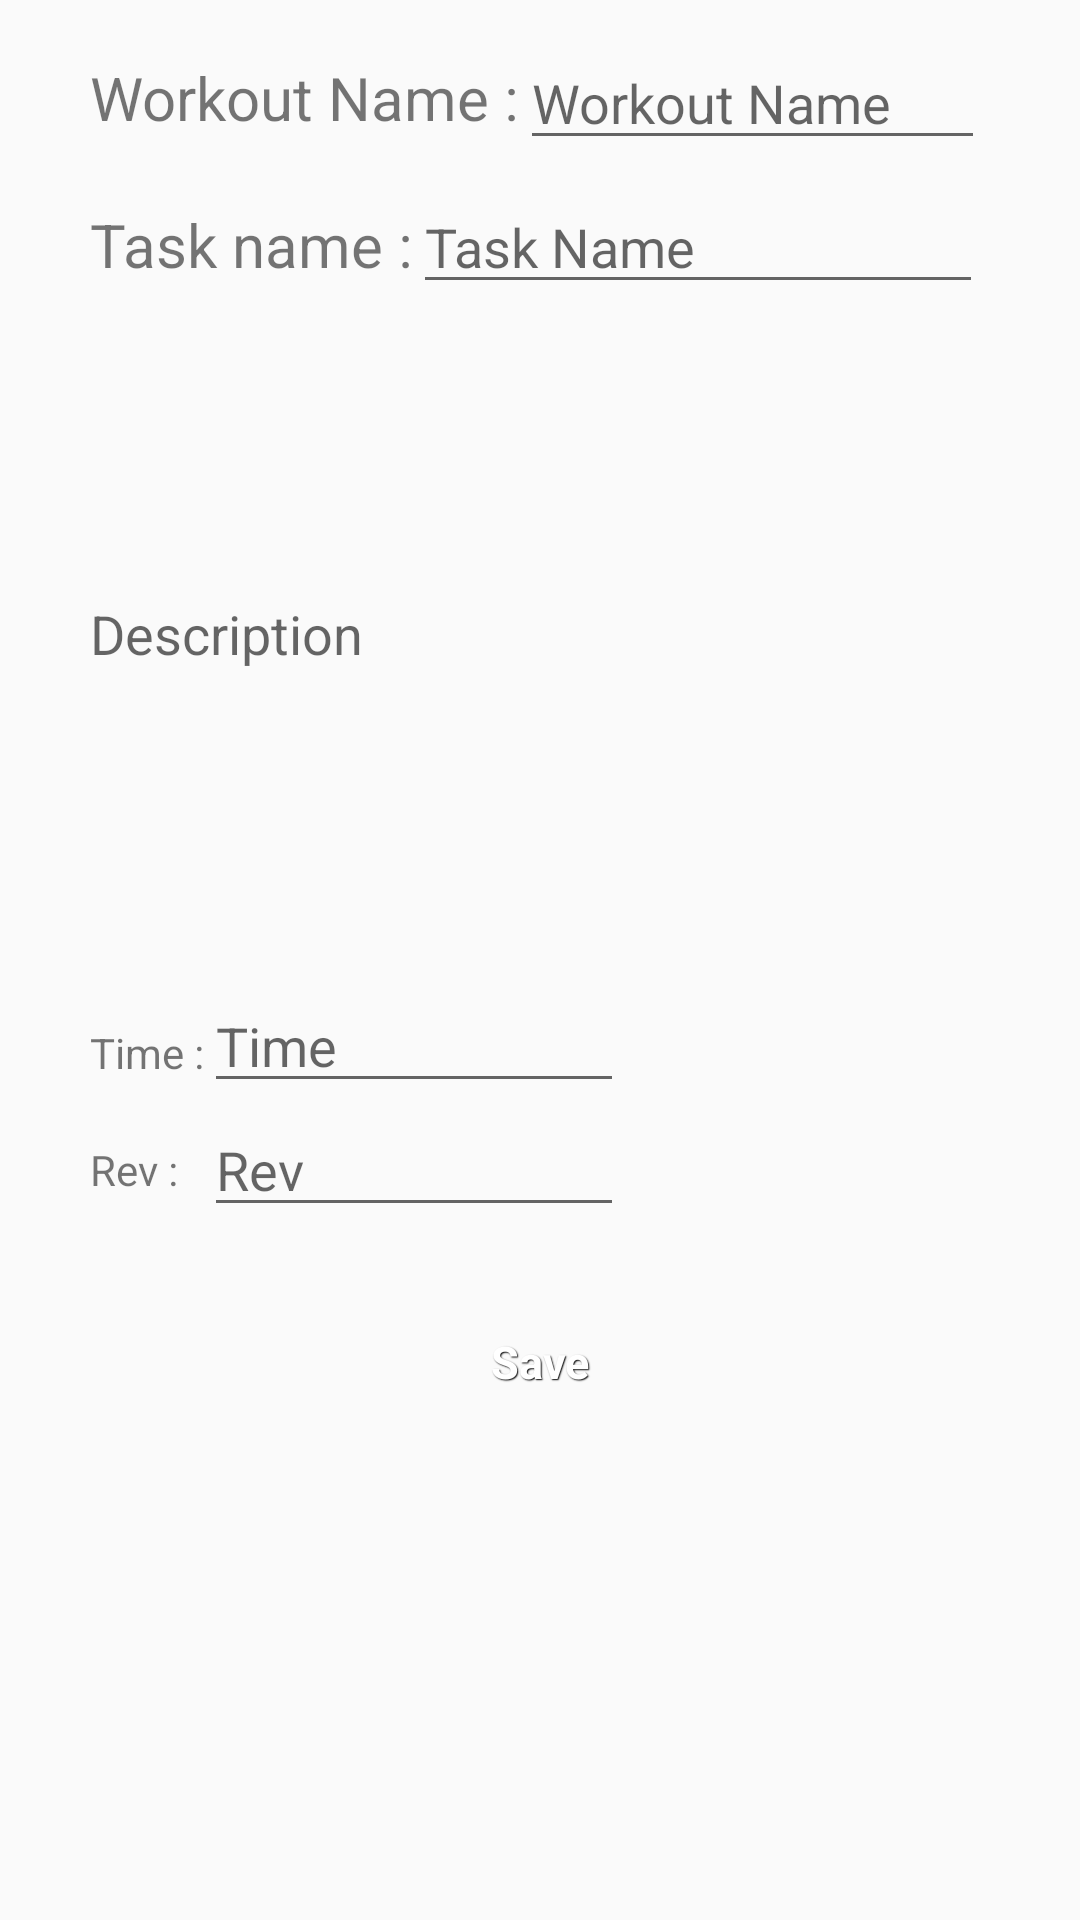

Layout XML and referenced resources for this Android screen:
<!-- AndroidManifest.xml: application theme AppTheme -->
<!-- res/layout/create_new_workout_page.xml -->
<?xml version="1.0" encoding="utf-8"?>
<RelativeLayout xmlns:android="http://schemas.android.com/apk/res/android"
    android:orientation="vertical"
    android:layout_width="match_parent"
    android:layout_height="match_parent">

    <TextView
        android:layout_width="wrap_content"
        android:layout_height="wrap_content"
        android:text="@string/tv_workoutName"
        android:id="@+id/label_CNW_WorkoutName"
        android:textSize="20sp"
        android:layout_alignParentTop="true"
        android:layout_alignStart="@+id/label_CNW_TaskName"
        android:layout_marginTop="19dp" />

    <EditText
        android:layout_width="155dp"
        android:layout_height="wrap_content"
        android:id="@+id/editText_CNW_WorkoutName"
        android:text=""
        android:hint="@string/workoutName"
        android:layout_marginTop="12dp"
        android:layout_toEndOf="@+id/label_CNW_WorkoutName" />

    <TextView
        android:layout_width="wrap_content"
        android:layout_height="wrap_content"
        android:text="@string/tv_taskName"
        android:id="@+id/label_CNW_TaskName"
        android:textSize="20sp"
        android:layout_alignBaseline="@+id/editText_CNW_TaskName"
        android:layout_alignBottom="@+id/editText_CNW_TaskName"
        android:layout_alignStart="@+id/btn_Save_CreateNewWorkout" />

    <EditText
        android:layout_width="190dp"
        android:layout_height="wrap_content"
        android:id="@+id/editText_CNW_TaskName"
        android:text=""
        android:hint="@string/taskName"
        android:layout_marginTop="60dp"
        android:layout_alignParentTop="true"
        android:layout_toEndOf="@+id/label_CNW_TaskName" />

    <EditText
        android:layout_width="300dp"
        android:layout_height="200dp"
        android:text=""
        android:hint="@string/description"
        android:id="@+id/editText_CNW_Description"
        android:layout_marginTop="10dp"
        android:layout_below="@+id/editText_CNW_TaskName"
        android:layout_alignEnd="@+id/editText_CNW_TaskName"
        android:layout_alignStart="@+id/label_CNW_TaskName"
        android:background="@color/FloralWhite"/>

    <TextView
        android:layout_width="wrap_content"
        android:layout_height="wrap_content"
        android:text="@string/tv_taskTime"
        android:id="@+id/label_CNW_taskTime"
        android:layout_marginTop="30dp"
        android:layout_below="@+id/editText_CNW_Description"
        android:layout_alignStart="@+id/editText_CNW_Description" />

    <EditText
        android:layout_width="140dp"
        android:layout_height="wrap_content"
        android:inputType="time"
        android:hint="@string/taskTime"
        android:ems="10"
        android:id="@+id/editText_CNW_TaskTime"
        android:layout_marginTop="15dp"
        android:layout_below="@+id/editText_CNW_Description"
        android:layout_toEndOf="@+id/label_CNW_taskTime" />

    <TextView
        android:layout_width="wrap_content"
        android:layout_height="wrap_content"
        android:text="@string/tv_taskRev"
        android:id="@+id/label_CNW_taskRev"
        android:layout_below="@+id/label_CNW_taskTime"
        android:layout_alignStart="@+id/label_CNW_taskTime"
        android:layout_marginTop="20dp" />

    <EditText
        android:layout_width="140dp"
        android:layout_height="wrap_content"
        android:id="@+id/editText_CNW_TaskRev"
        android:text=""
        android:hint="@string/taskRev"
        android:layout_below="@+id/editText_CNW_TaskTime"
        android:layout_alignStart="@+id/editText_CNW_TaskTime" />

    <Button
        android:layout_width="300dp"
        android:layout_height="wrap_content"
        android:text="@string/save"
        android:id="@+id/btn_Save_CreateNewWorkout"
        android:layout_below="@+id/editText_CNW_TaskRev"
        android:layout_centerHorizontal="true"
        android:layout_marginTop="21dp"
        android:textSize="15sp"
        style="@style/btnStyleRed"/>

</RelativeLayout>
<!-- resources referenced by this layout -->
<resources>
  <string name="description">Description</string>
  <string name="save">Save</string>
  <string name="taskName">Task Name</string>
  <string name="taskRev">Rev</string>
  <string name="taskTime">Time</string>
  <string name="tv_taskName">Task name :</string>
  <string name="tv_taskRev">Rev :</string>
  <string name="tv_taskTime">Time :</string>
  <string name="tv_workoutName">Workout Name :</string>
  <string name="workoutName">Workout Name</string>
  <style name="btnStyleRed" parent="@android:style/Widget.Button">
          <item name="android:textSize">15sp</item>
          <item name="android:textStyle">bold</item>
          <item name="android:textColor">#FFFFFF</item>
          <item name="android:gravity">center</item>
          <item name="android:shadowColor">#000000</item>
          <item name="android:shadowDx">1</item>
          <item name="android:shadowDy">1</item>
          <item name="android:shadowRadius">0.6</item>
          <item name="android:background">@drawable/button_red</item>
          <item name="android:padding">10dip</item>
      </style>
  <style name="AppTheme" parent="Theme.AppCompat.Light.DarkActionBar">
          
      </style>
</resources>
